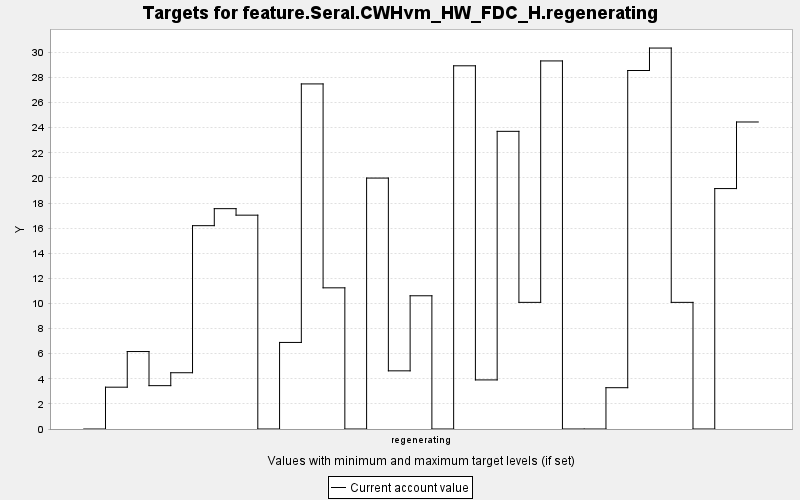

The file beside this chart, header and first rows:
TARGET, PERIOD, YEAR, PERIODWIDTH, MINIMUM, MAXIMUM, MINWEIGHT, MAXWEIGHT, CURRENT, SUMMARY
feature.Seral.CWHvm_HW_FDC_H.regeneratin…, 0, 0, 10.0, 0.0, 10000, 1.0, 1.0, 0.0, 0.0
feature.Seral.CWHvm_HW_FDC_H.regeneratin…, 1, 10, 10.0, 0.0, 10000, 1.0, 1.0, 3.331, 0.0
feature.Seral.CWHvm_HW_FDC_H.regeneratin…, 2, 20, 10.0, 0.0, 10000, 1.0, 1.0, 6.17, 0.0
feature.Seral.CWHvm_HW_FDC_H.regeneratin…, 3, 30, 10.0, 0.0, 10000, 1.0, 1.0, 3.453, 0.0
feature.Seral.CWHvm_HW_FDC_H.regeneratin…, 4, 40, 10.0, 0.0, 10000, 1.0, 1.0, 4.482, 0.0
feature.Seral.CWHvm_HW_FDC_H.regeneratin…, 5, 50, 10.0, 0.0, 10000, 1.0, 1.0, 16.2, 0.0
feature.Seral.CWHvm_HW_FDC_H.regeneratin…, 6, 60, 10.0, 0.0, 10000, 1.0, 1.0, 17.55, 0.0
feature.Seral.CWHvm_HW_FDC_H.regeneratin…, 7, 70, 10.0, 0.0, 10000, 1.0, 1.0, 17.03, 0.0
feature.Seral.CWHvm_HW_FDC_H.regeneratin…, 8, 80, 10.0, 0.0, 10000, 1.0, 1.0, 0.0, 0.0
feature.Seral.CWHvm_HW_FDC_H.regeneratin…, 9, 90, 10.0, 0.0, 10000, 1.0, 1.0, 6.895, 0.0
feature.Seral.CWHvm_HW_FDC_H.regeneratin…, 10, 100, 10.0, 0.0, 10000, 1.0, 1.0, 27.49, 0.0
feature.Seral.CWHvm_HW_FDC_H.regeneratin…, 11, 110, 10.0, 0.0, 10000, 1.0, 1.0, 11.24, 0.0
feature.Seral.CWHvm_HW_FDC_H.regeneratin…, 12, 120, 10.0, 0.0, 10000, 1.0, 1.0, 0.0, 0.0
feature.Seral.CWHvm_HW_FDC_H.regeneratin…, 13, 130, 10.0, 0.0, 10000, 1.0, 1.0, 19.99, 0.0
feature.Seral.CWHvm_HW_FDC_H.regeneratin…, 14, 140, 10.0, 0.0, 10000, 1.0, 1.0, 4.633, 0.0
feature.Seral.CWHvm_HW_FDC_H.regeneratin…, 15, 150, 10.0, 0.0, 10000, 1.0, 1.0, 10.61, 0.0
feature.Seral.CWHvm_HW_FDC_H.regeneratin…, 16, 160, 10.0, 0.0, 10000, 1.0, 1.0, 0.0, 0.0
feature.Seral.CWHvm_HW_FDC_H.regeneratin…, 17, 170, 10.0, 0.0, 10000, 1.0, 1.0, 28.93, 0.0
feature.Seral.CWHvm_HW_FDC_H.regeneratin…, 18, 180, 10.0, 0.0, 10000, 1.0, 1.0, 3.91, 0.0
feature.Seral.CWHvm_HW_FDC_H.regeneratin…, 19, 190, 10.0, 0.0, 10000, 1.0, 1.0, 23.71, 0.0
feature.Seral.CWHvm_HW_FDC_H.regeneratin…, 20, 200, 10.0, 0.0, 10000, 1.0, 1.0, 10.09, 0.0
feature.Seral.CWHvm_HW_FDC_H.regeneratin…, 21, 210, 10.0, 0.0, 10000, 1.0, 1.0, 29.32, 0.0
feature.Seral.CWHvm_HW_FDC_H.regeneratin…, 22, 220, 10.0, 0.0, 10000, 1.0, 1.0, 0.0, 0.0
feature.Seral.CWHvm_HW_FDC_H.regeneratin…, 23, 230, 10.0, 0.0, 10000, 1.0, 1.0, 0.0, 0.0
feature.Seral.CWHvm_HW_FDC_H.regeneratin…, 24, 240, 10.0, 0.0, 10000, 1.0, 1.0, 3.29, 0.0
feature.Seral.CWHvm_HW_FDC_H.regeneratin…, 25, 250, 10.0, 0.0, 10000, 1.0, 1.0, 28.56, 0.0
feature.Seral.CWHvm_HW_FDC_H.regeneratin…, 26, 260, 10.0, 0.0, 10000, 1.0, 1.0, 30.34, 0.0
feature.Seral.CWHvm_HW_FDC_H.regeneratin…, 27, 270, 10.0, 0.0, 10000, 1.0, 1.0, 10.09, 0.0
feature.Seral.CWHvm_HW_FDC_H.regeneratin…, 28, 280, 10.0, 0.0, 10000, 1.0, 1.0, 0.0, 0.0
feature.Seral.CWHvm_HW_FDC_H.regeneratin…, 29, 290, 10.0, 0.0, 10000, 1.0, 1.0, 19.15, 0.0
feature.Seral.CWHvm_HW_FDC_H.regeneratin…, 30, 300, 10.0, 0.0, 10000, 1.0, 1.0, 24.45, 0.0
